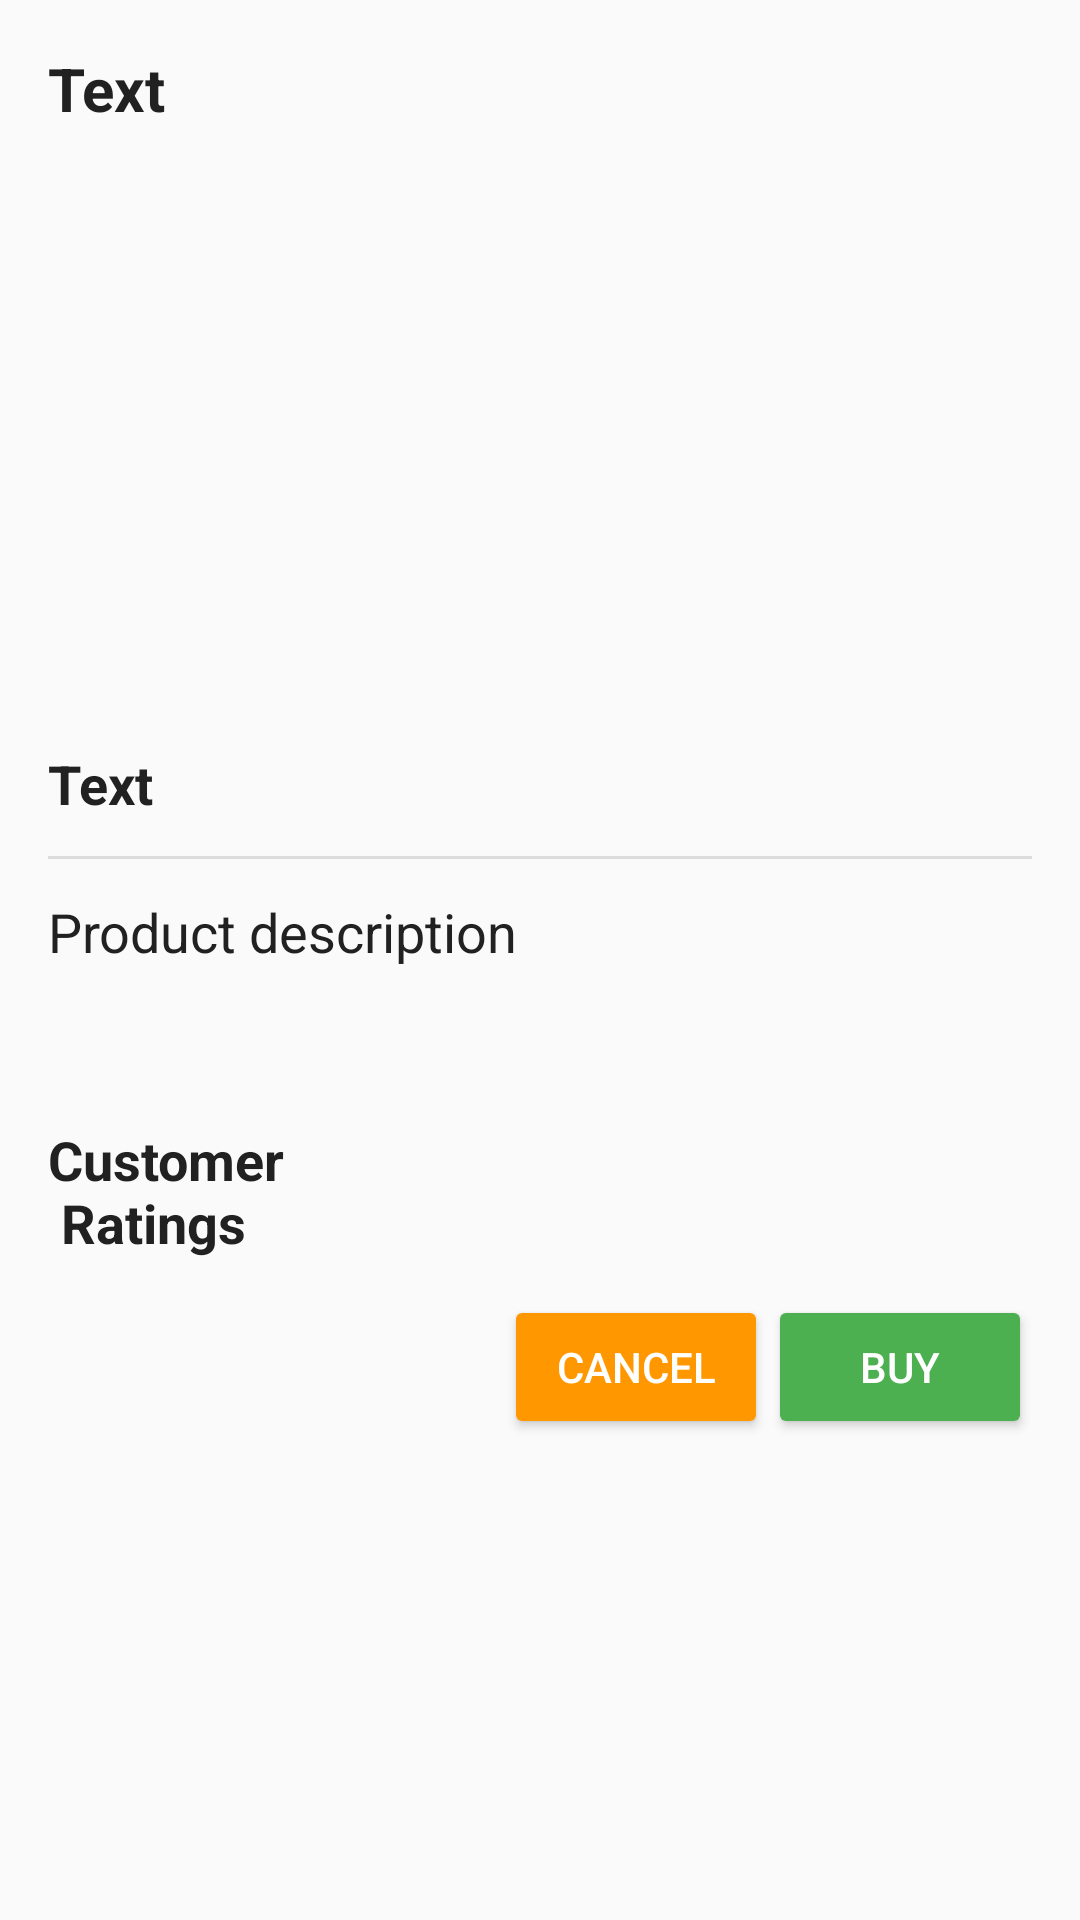

The Android layout XML behind this screen, and the referenced resources:
<!-- AndroidManifest.xml: application theme Theme.AppCompat.Light.NoActionBar -->
<!-- res/layout/product_descrition_layout.xml -->
<?xml version="1.0" encoding="utf-8"?>
<androidx.constraintlayout.widget.ConstraintLayout xmlns:android="http://schemas.android.com/apk/res/android"
    xmlns:app="http://schemas.android.com/apk/res-auto"
    xmlns:tools="http://schemas.android.com/tools"
    android:layout_width="match_parent"
    android:layout_height="match_parent"
    android:padding="16dp">

    <TextView
        android:id="@+id/description_title"
        android:layout_width="match_parent"
        android:layout_height="wrap_content"
        android:text="@string/text"
        android:textColor="@color/primaryTextIcon"
        android:textSize="20sp"
        android:textStyle="bold"
        app:layout_constraintTop_toTopOf="parent" />

    <ImageView
        android:id="@+id/description_image"
        android:layout_width="170dp"
        android:layout_height="170dp"
        android:layout_marginTop="16dp"
        android:contentDescription="@string/image"
        app:layout_constraintEnd_toEndOf="parent"
        app:layout_constraintStart_toStartOf="parent"
        app:layout_constraintTop_toBottomOf="@+id/description_title" />

    <TextView
        android:id="@+id/description_price"
        android:layout_width="wrap_content"
        android:layout_height="wrap_content"
        android:layout_marginTop="20dp"
        android:text="@string/text"
        android:textColor="@color/primaryTextIcon"
        android:textSize="18sp"
        android:textStyle="bold"
        app:layout_constraintStart_toStartOf="parent"
        app:layout_constraintTop_toBottomOf="@+id/description_image" />

    <View
        android:id="@+id/divider5"
        android:layout_width="match_parent"
        android:layout_height="1dp"
        android:layout_marginTop="12dp"
        android:layout_marginBottom="12dp"
        android:background="?android:attr/listDivider"
        app:layout_constraintTop_toBottomOf="@+id/description_price" />

    <TextView
        android:id="@+id/desc"
        android:layout_width="wrap_content"
        android:layout_height="wrap_content"
        android:layout_marginTop="12dp"
        android:text="@string/product_description"
        android:textColor="@color/primaryTextIcon"
        android:textSize="18sp"
        app:layout_constraintStart_toStartOf="parent"
        app:layout_constraintTop_toBottomOf="@+id/divider5" />

    <TextView
        android:id="@+id/description_description"
        android:layout_width="match_parent"
        android:layout_height="wrap_content"
        android:layout_marginTop="16dp"
        android:layout_marginBottom="16dp"
        android:textSize="16sp"
        app:layout_constraintStart_toStartOf="parent"
        app:layout_constraintTop_toBottomOf="@+id/desc" />

    <TextView
        android:id="@+id/rating_tv"
        android:layout_width="wrap_content"
        android:layout_height="wrap_content"
        android:layout_marginTop="14dp"
        android:text="@string/customer_rating"
        android:textColor="@color/primaryTextIcon"
        android:textSize="18sp"
        android:textStyle="bold"
        app:layout_constraintStart_toStartOf="parent"
        app:layout_constraintTop_toBottomOf="@id/description_description" />

    <TextView
        android:id="@+id/description_rating"
        android:layout_width="wrap_content"
        android:layout_height="wrap_content"
        android:layout_marginStart="16dp"
        android:layout_marginTop="14dp"
        android:drawableEnd="@drawable/rate_icon"
        android:drawableTint="@color/primaryTextIcon"
        android:drawablePadding="4dp"
        android:textColor="@color/primaryTextIcon"
        android:textSize="30sp"
        android:textStyle="bold"
        app:layout_constraintStart_toEndOf="@id/rating_tv"
        app:layout_constraintTop_toBottomOf="@id/description_description" />


    <Button
        android:id="@+id/description_buy"
        android:layout_width="wrap_content"
        android:layout_height="wrap_content"
        android:layout_marginTop="12dp"
        android:backgroundTint="@color/colorAccent"
        android:text="@string/buy"
        android:textColor="@color/accentTextIcon"
        app:layout_constraintEnd_toEndOf="parent"
        app:layout_constraintTop_toBottomOf="@id/rating_tv" />

    <Button
        android:id="@+id/description_cancel"
        android:layout_width="wrap_content"
        android:layout_height="wrap_content"
        android:layout_marginTop="12dp"
        android:backgroundTint="@color/colorPrimary"
        android:text="@string/cancel"
        android:textColor="@color/accentTextIcon"
        app:layout_constraintEnd_toStartOf="@+id/description_buy"
        app:layout_constraintTop_toBottomOf="@id/rating_tv" />
</androidx.constraintlayout.widget.ConstraintLayout>
<!-- resources referenced by this layout -->
<resources>
  <color name="accentTextIcon">#FFFFFF</color>
  <color name="colorAccent">#4CAF50</color>
  <color name="colorPrimary">#FF9800</color>
  <color name="primaryTextIcon">#212121</color>
  <string name="buy">Buy</string>
  <string name="cancel">Cancel</string>
  <string name="customer_rating">Customer\n Ratings</string>
  <string name="image">Image</string>
  <string name="product_description">Product description</string>
  <string name="text">Text</string>
</resources>
